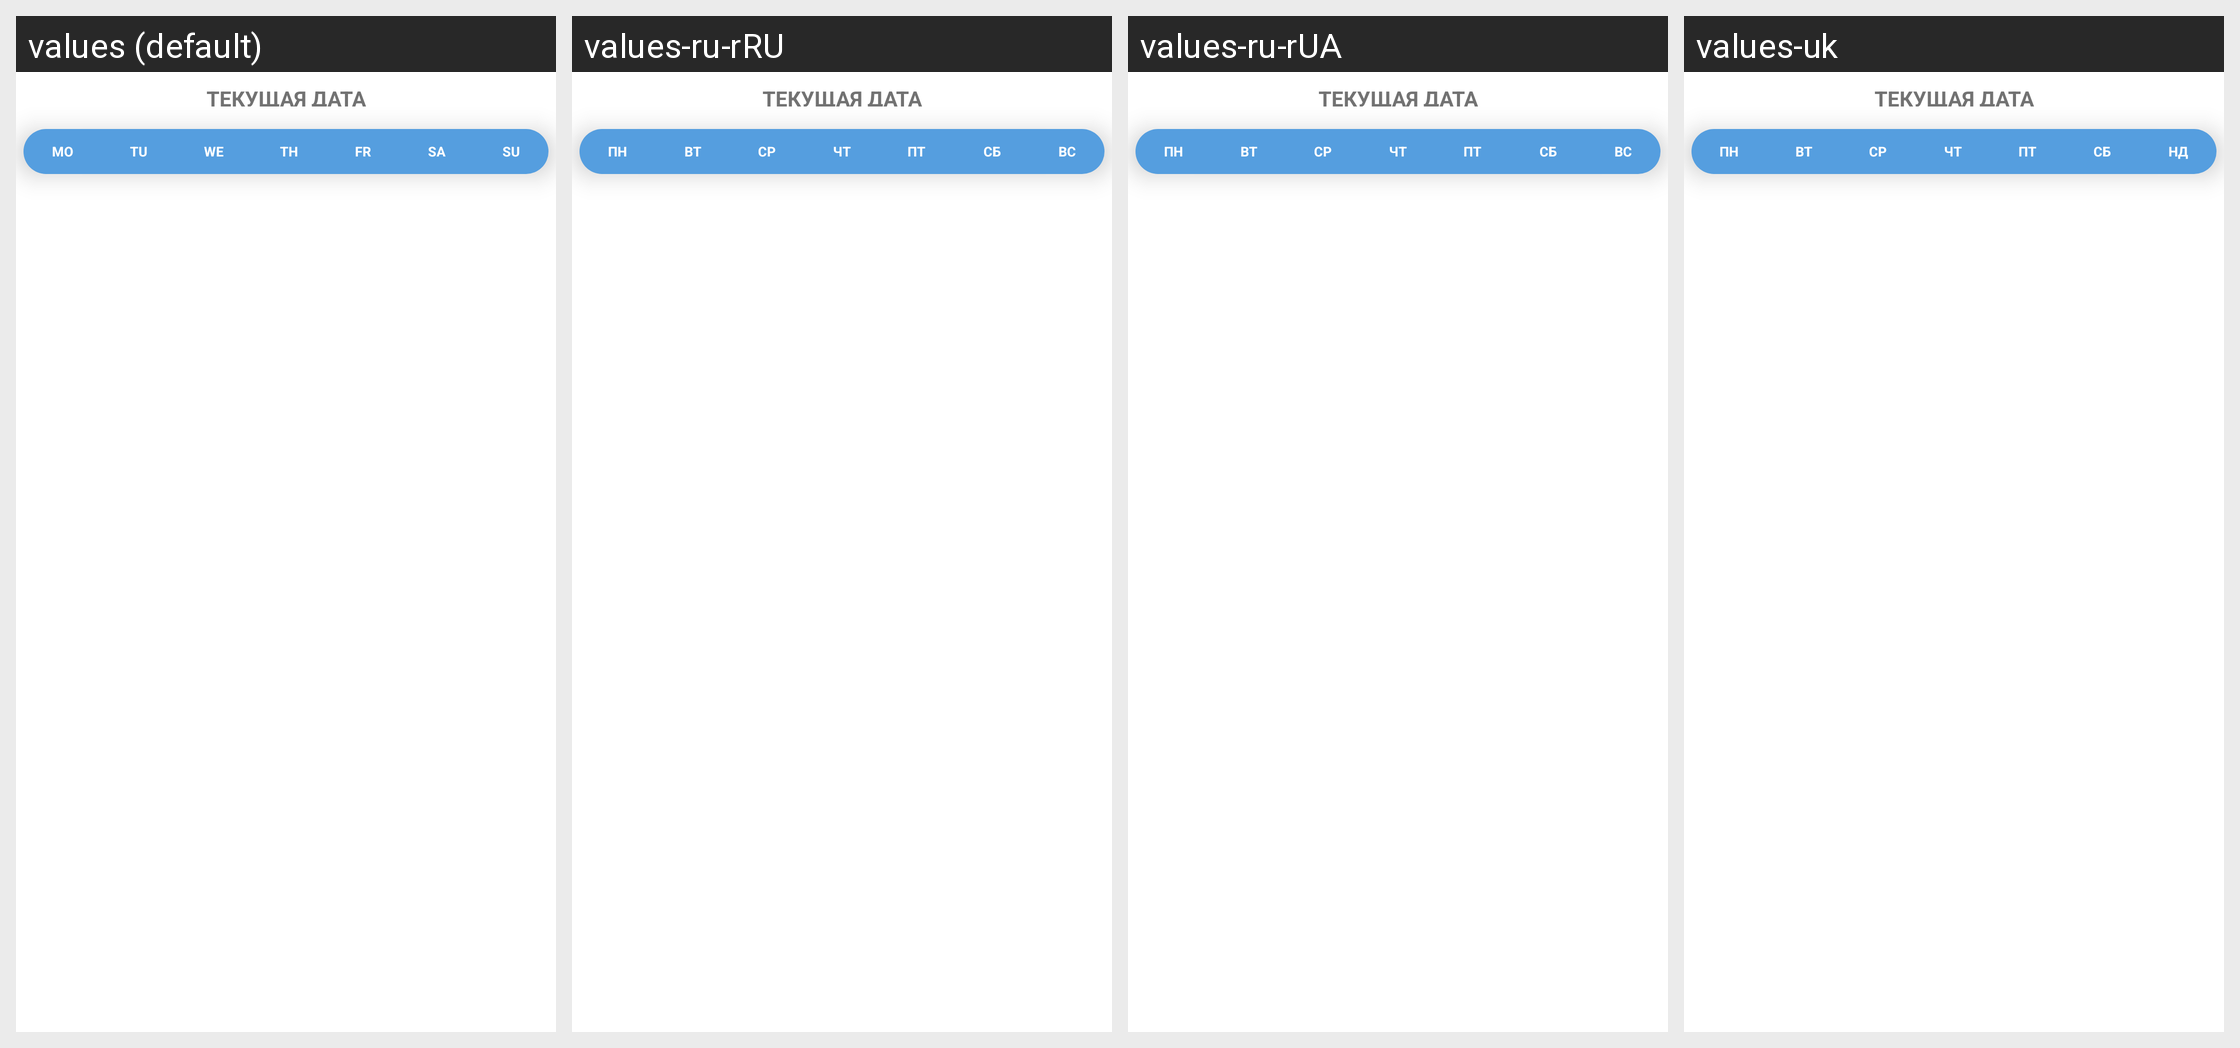

Translations of the strings shown on this Android screen, per locale in the grid:
Android screen res/layout/datepicker_small_layout.xml rendered under 4 locales, left to right: values (default), values-ru-rRU, values-ru-rUA, values-uk. Device: Nexus 5 (rendered at 1080×1920; each locale shown at half size, 540×960, under a caption strip naming it); theme AppTheme.
Strings drawn on this screen, with the default value and each locale's value (text and hints the layout hard-codes, and strings that could not be matched under every locale, appear in the picture but are not listed):

MO
  values: MO
  values-ru-rRU: ПН
  values-ru-rUA: ПН
  values-uk: ПН

TU
  values: TU
  values-ru-rRU: ВТ
  values-ru-rUA: ВТ
  values-uk: ВТ

WE
  values: WE
  values-ru-rRU: СР
  values-ru-rUA: СР
  values-uk: СР

TH
  values: TH
  values-ru-rRU: ЧТ
  values-ru-rUA: ЧТ
  values-uk: ЧТ

FR
  values: FR
  values-ru-rRU: ПТ
  values-ru-rUA: ПТ
  values-uk: ПТ

SA
  values: SA
  values-ru-rRU: СБ
  values-ru-rUA: СБ
  values-uk: СБ

SU
  values: SU
  values-ru-rRU: ВС
  values-ru-rUA: ВС
  values-uk: НД
